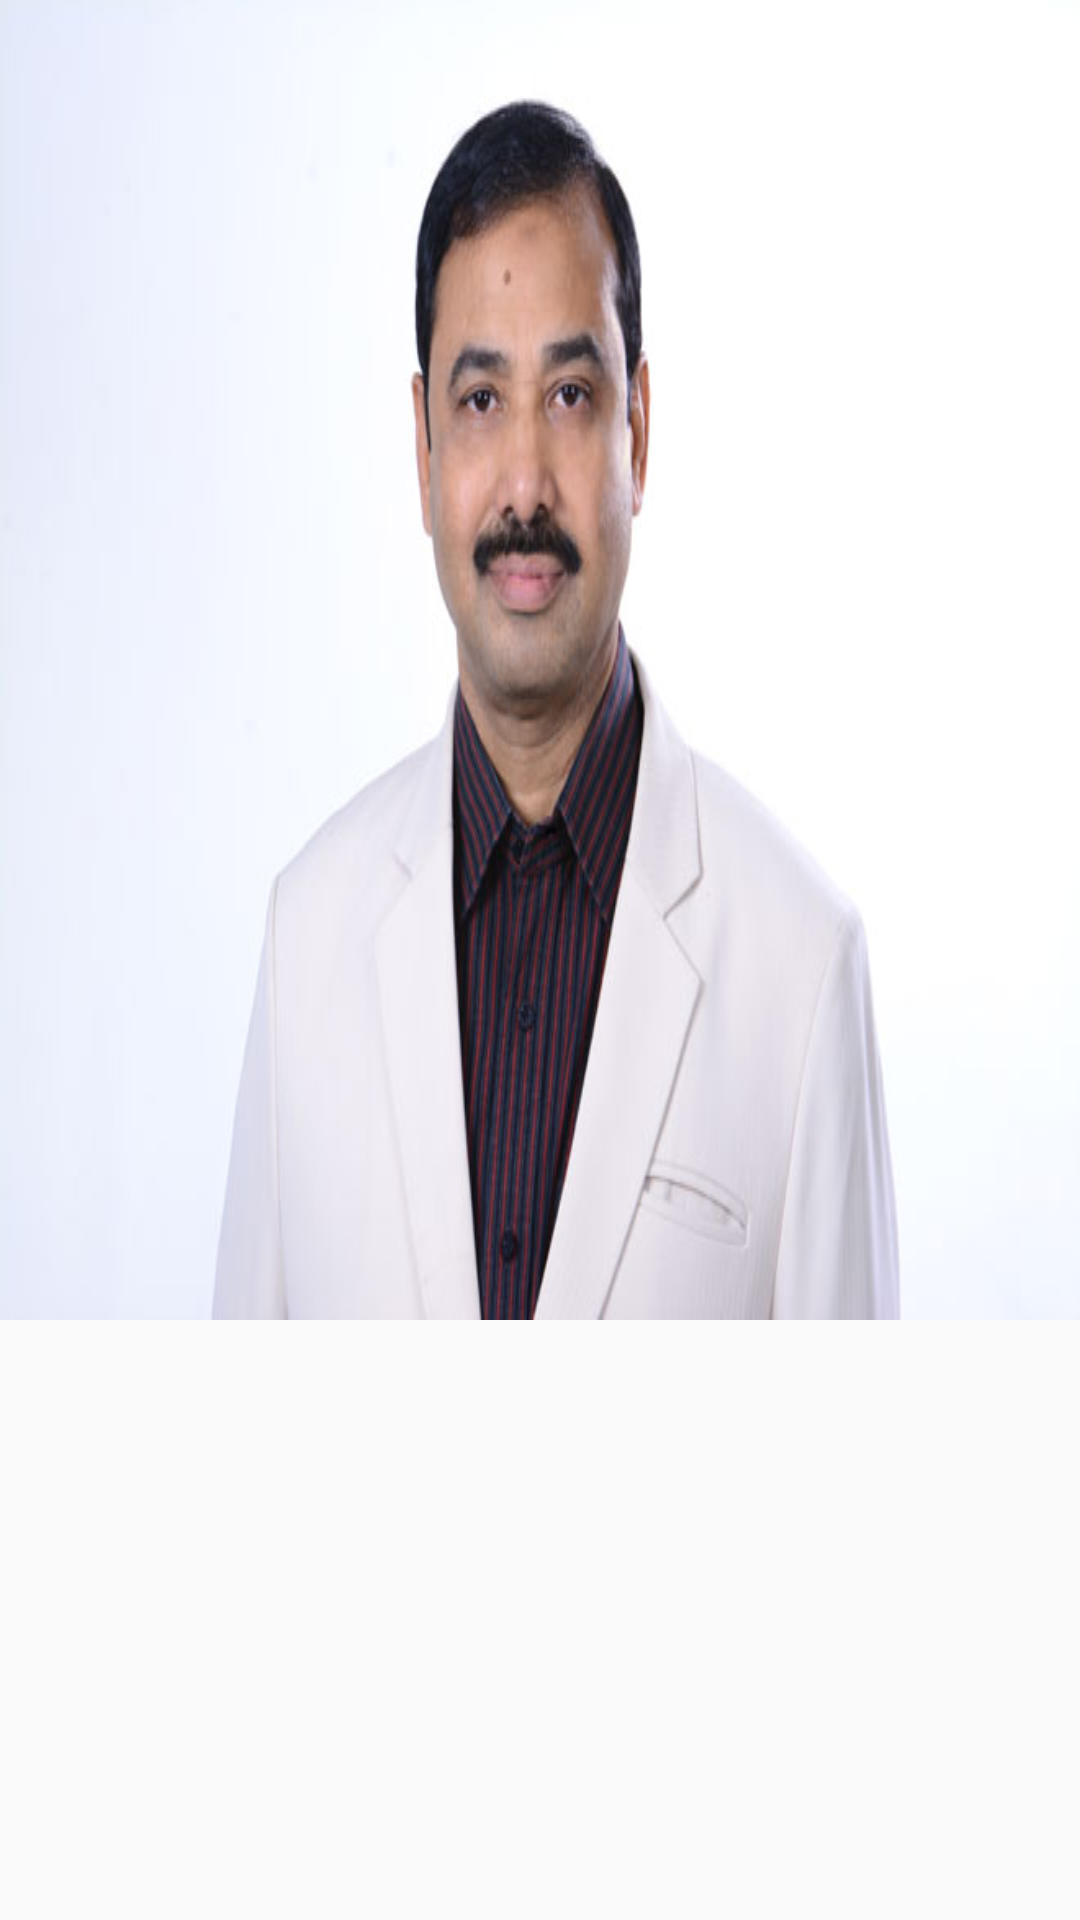

Layout XML and referenced resources for this Android screen:
<!-- AndroidManifest.xml: application theme AppTheme -->
<!-- res/layout/image_slider_layout_item.xml -->
<?xml version="1.0" encoding="utf-8"?>
<FrameLayout xmlns:android="http://schemas.android.com/apk/res/android"
    xmlns:tools="http://schemas.android.com/tools"
    android:layout_width="match_parent"
    android:layout_height="match_parent"
    android:orientation="vertical">

    <ImageView
        android:id="@+id/iv_auto_image_slider"
        android:layout_width="match_parent"
        android:layout_height="wrap_content"
        android:src="@drawable/profile"
           android:scaleType="fitXY" />
        <FrameLayout
            android:id="@+id/fl_shadow_container"
            android:layout_width="match_parent"
            android:layout_height="wrap_content"
            android:layout_gravity="bottom">

        <TextView
            android:id="@+id/tv_auto_image_slider"
            android:layout_width="match_parent"
            android:layout_height="wrap_content"
            android:layout_marginTop="8dp"
            android:layout_marginBottom="25dp"
            android:padding="6dp"
            android:gravity="center_horizontal"
            android:textColor="#000"
            android:textSize="18sp" />

    </FrameLayout>

</FrameLayout>
<!-- resources referenced by this layout -->
<resources>
  <!-- drawable profile: jpg bitmap (drawable, 23997 bytes) -->
  <style name="AppTheme" parent="Theme.AppCompat.Light.DarkActionBar">
          
          <item name="colorPrimary">@color/colorPrimary</item>
          <item name="colorPrimaryDark">@color/colorPrimaryDark</item>
          <item name="colorAccent">@color/colorAccent</item>
      </style>
  <color name="colorPrimary">#7A7676</color>
  <color name="colorPrimaryDark">#645D5D</color>
  <color name="colorAccent">#D81B60</color>
</resources>
